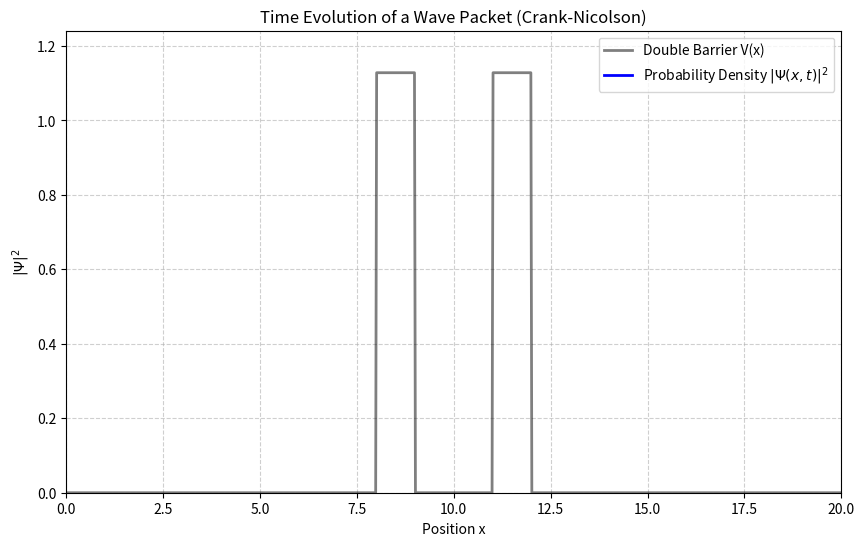

Here is the Python script that generated this plot:
#استيراد المكتبات
import numpy as np
import matplotlib.pyplot as plt
from matplotlib.animation import FuncAnimation
from scipy.sparse import diags
from scipy.sparse.linalg import spsolve
#==============================================================================
# 1. إعدادات الشبكة المكانية والزمنية 
L = 20.0          # طول المجال المكاني
Nx = 800          # عدد النقاط لضمان دقة مكانية جيدة
x = np.linspace(0, L, Nx)
dx = x[1] - x[0]

dt = 0.005        # خطوة الزمن
Nt = 800          # عدد خطوات المحاكاة الكلية
#==============================================================================
# 2. تعريف دالة الجهد المزدوج (Double Potential Barrier)
# V(x) = VB for x in [8,9] and x in [11,12]
V = np.zeros(Nx)
V_B = 60.0        # تعيين ارتفاع الحاجز
V[(x >= 8.0) & (x <= 9.0)] = V_B
V[(x >= 11.0) & (x <= 12.0)] = V_B
#==============================================================================
# 3. الحزمة الموجية الابتدائية (Initial Wave Packet)
x0 = 5.0          # الموضع الابتدائي المطلوب في المشروع
sigma = 0.5       # عرض الحزمة (الانحراف المعياري)
k0 = 12.0         # الزخم الابتدائي لضمان حركة الحزمة نحو الحاجز

# الدالة الموجية الابتدائية (Gaussian Wave Packet)
psi0 = np.exp(-0.5 * ((x - x0) / sigma)**2) * np.exp(1j * k0 * x)
# معايرة الدالة الموجية (Normalization) لضمان أن الاحتمالية الكلية تساوي 1
psi0 = psi0 / np.sqrt(np.trapz(np.abs(psi0)**2, dx=dx))
#==============================================================================
# 4. إعداد مصفوفات طريقة كرانك-نيكولسون (Crank-Nicolson Method)
# المعادلة تأخذ الشكل: A * psi_new = B * psi_old
r = 1j * dt / (4.0 * dx**2)

# بناء المصفوفة A (التي تضرب في الخطوة الزمنية الجديدة)
main_diag_A = 1.0 + 2.0*r + 1j * (dt/2.0) * V
off_diag_A = -r * np.ones(Nx - 1)
A = diags([off_diag_A, main_diag_A, off_diag_A], [-1, 0, 1], format='csr')

# بناء المصفوفة B (التي تضرب في الخطوة الزمنية الحالية)
main_diag_B = 1.0 - 2.0*r - 1j * (dt/2.0) * V
off_diag_B = r * np.ones(Nx - 1)
B = diags([off_diag_B, main_diag_B, off_diag_B], [-1, 0, 1], format='csr')
#==============================================================================
# 5. محاكاة التطور الزمني (Time Evolution)
psi_history = []
psi_current = psi0.copy()

for i in range(Nt):
    if i % 2 == 0:  # حفظ إطار واحد كل خطوتين لتسريع الأنيميشن
        psi_history.append(psi_current.copy())
    
    # حساب الطرف الأيمن للمعادلة
    b = B.dot(psi_current)
    # حل النظام الخطي المتمثل في المصفوفات المتفرقة (Sparse Matrices)
    psi_next = spsolve(A, b)
    psi_current = psi_next
#==============================================================================
# 6. الرسوم المتحركة (Animation)
fig, ax = plt.subplots(figsize=(10, 6))

# رسم الجهد في الخلفية (مع ضبط المقياس ليناسب رسم الاحتمالية)
max_prob = np.max(np.abs(psi0)**2)
ax.plot(x, V / V_B * max_prob, 'k-', linewidth=2, alpha=0.5, label='Double Barrier V(x)')

# تهيئة خط كثافة الاحتمالية
line, = ax.plot([], [], 'b-', linewidth=2, label=r'Probability Density $|\Psi(x,t)|^2$')

ax.set_xlim(0, 20)
ax.set_ylim(0, max_prob * 1.1)
ax.set_xlabel('Position x')
ax.set_ylabel(r'$|\Psi|^2$')
ax.set_title('Time Evolution of a Wave Packet (Crank-Nicolson)')
ax.legend(loc='upper right')
ax.grid(True, linestyle='--', alpha=0.6)

def init():
    line.set_data([], [])
    return line,

def animate(i):
    y = np.abs(psi_history[i])**2
    line.set_data(x, y)
    return line,

# تشغيل الأنيميشن
ani = FuncAnimation(fig, animate, frames=len(psi_history), init_func=init, blit=True, interval=20)
plt.show()
